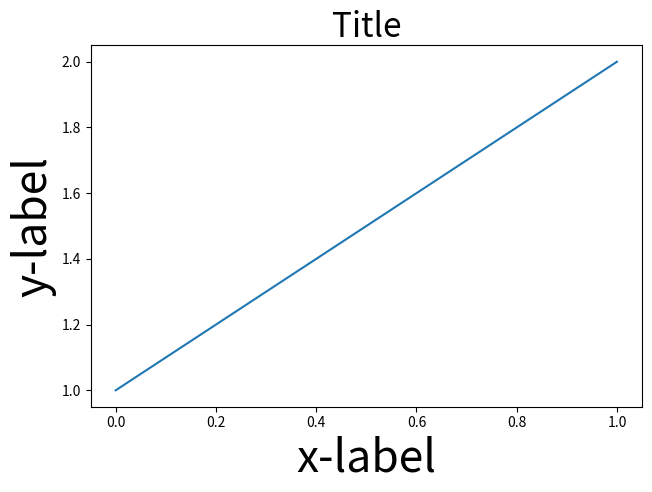

Here is the Python script that generated this plot: (Note: this script raises an exception after producing the figure.)
import warnings
import numpy as np

import matplotlib.pyplot as plt
from matplotlib.backends.backend_agg import RendererAgg
from matplotlib.transforms import TransformedBbox, Affine2D

__all__ = ['tight_layout', 'tight', 'tight_borders', 'tight_subplot_spacing']


PAD_INCHES = 0.04


def tight_layout(*args, **kwargs):
    warnings.warn('tight_layout function renamed tight', DeprecationWarning)
    return tight(*args, **kwargs)


def tight(pad_inches=PAD_INCHES, h_pad_inches=None, w_pad_inches=None):
    """Adjust subplot parameters to give specified padding.
    
    Parameters
    ----------
    pad_inches : float
        minimum padding between the figure edge and the edges of subplots.
    h_pad_inches, w_pad_inches : float
        minimum padding (height/width) between edges of adjacent subplots.
        Defaults to `pad_inches`.
    """
    if h_pad_inches is None:
        h_pad_inches = pad_inches
    if w_pad_inches is None:
        w_pad_inches = pad_inches

    fig = plt.gcf()
    renderer = RendererAgg(fig.get_figwidth(),
                           fig.get_figheight(),
                           fig.get_dpi())

    tight_borders(fig, renderer, pad_inches=pad_inches)
    # NOTE: border padding affects subplot spacing; tighten border first
    tight_subplot_spacing(fig, renderer, h_pad_inches, w_pad_inches)


def tight_borders(fig, renderer, pad_inches=PAD_INCHES):
    """Stretch subplot boundaries to figure edges plus padding."""
    # call draw to update the renderer and get accurate bboxes.
    fig.draw(renderer)
    bbox_original = fig.bbox_inches
    bbox_tight = fig.get_tightbbox(renderer).padded(pad_inches)
    
    # figure dimensions ordered like bbox.extents: x0, y0, x1, y1
    lengths = np.array([bbox_original.width, bbox_original.height,
                        bbox_original.width, bbox_original.height])
    whitespace = (bbox_tight.extents - bbox_original.extents) / lengths
    
    # border padding ordered like bbox.extents: x0, y0, x1, y1
    current_borders = np.array([fig.subplotpars.left, fig.subplotpars.bottom,
                                fig.subplotpars.right, fig.subplotpars.top])
    
    left, bottom, right, top = current_borders - whitespace
    fig.subplots_adjust(bottom=bottom, top=top, left=left, right=right)


def tight_subplot_spacing(fig, renderer, h_pad_inches, w_pad_inches):
    """Stretch subplots so adjacent subplots are separated by given padding."""
    # Zero hspace and wspace to make it easier to calculate the spacing.
    fig.subplots_adjust(hspace=0, wspace=0)
    fig.draw(renderer)
    
    figbox = fig.bbox_inches
    ax_bottom, ax_top, ax_left, ax_right = _get_grid_boundaries(fig, renderer)
    nrows, ncols = ax_bottom.shape
    
    subplots_height = fig.subplotpars.top - fig.subplotpars.bottom
    if nrows > 1:
        h_overlap_inches = ax_top[1:] - ax_bottom[:-1]
        hspace_inches = h_overlap_inches.max() + h_pad_inches
        hspace_fig_frac = hspace_inches / figbox.height
        hspace = _fig_frac_to_cell_frac(hspace_fig_frac, subplots_height, nrows)
        fig.subplots_adjust(hspace=hspace)
    
    subplots_width = fig.subplotpars.right - fig.subplotpars.left
    if ncols > 1:
        w_overlap_inches = ax_right[:,:-1] - ax_left[:,1:]
        wspace_inches = w_overlap_inches.max() + w_pad_inches
        wspace_fig_frac = wspace_inches / figbox.width
        wspace = _fig_frac_to_cell_frac(wspace_fig_frac, subplots_width, ncols)
        fig.subplots_adjust(wspace=wspace)


def _get_grid_boundaries(fig, renderer):
    """Return grid boundaries for bboxes of subplots
    
    Returns
    -------
    ax_bottom, ax_top, ax_left, ax_right : array
        bbox cell-boundaries of subplot grid. If a subplot spans cells, the grid
        boundaries cutting through that subplot will be masked.
    """
    nrows, ncols, n = fig.axes[0].get_geometry()
    # Initialize boundaries as masked arrays; in the future, support subplots 
    # that span multiple rows/columns, which would have masked values for grid 
    # boundaries that cut through the subplot.
    ax_bottom, ax_top, ax_left, ax_right = [np.ma.masked_all((nrows, ncols))
                                            for n in range(4)]
    px2inches_trans = Affine2D().scale(1./fig.dpi)
    for ax in fig.axes:
        ax_bbox = ax.get_tightbbox(renderer)
        x0, y0, x1, y1 = TransformedBbox(ax_bbox, px2inches_trans).extents
        nrows, ncols, n = ax.get_geometry()
        # subplot number starts at 1, matrix index starts at 0
        i = n - 1
        ax_bottom.flat[i] = y0
        ax_top.flat[i] = y1
        ax_left.flat[i] = x0
        ax_right.flat[i] = x1
    return ax_bottom, ax_top, ax_left, ax_right


def _fig_frac_to_cell_frac(fig_frac, subplots_frac, num_cells):
    """Return fraction of cell (row/column) from a given fraction of the figure
    
    Parameters
    ----------
    fig_frac : float
        length given as a fraction of figure height or width
    subplots_frac : float
        fraction of figure (height or width) occupied by subplots
    num_cells : int
        number of rows or columns.
    """
    # This function is reverse engineered from the calculation of `sepH` and 
    # `sepW` in  `GridSpecBase.get_grid_positions`.
    return (fig_frac * num_cells) / (subplots_frac - fig_frac*(num_cells-1))


if __name__ == '__main__':
    import numpy as np
    np.random.seed(1234)
    fontsizes = [8, 16, 24, 32]
    def example_plot(ax):
        ax.plot([1, 2])
        ax.set_xlabel('x-label', fontsize=fontsizes[np.random.randint(len(fontsizes))])
        ax.set_ylabel('y-label', fontsize=fontsizes[np.random.randint(len(fontsizes))])
        ax.set_title('Title', fontsize=fontsizes[np.random.randint(len(fontsizes))])
    
    fig = plt.figure()
    example_plot(plt.subplot(1, 1, 1))
    tight()

    fig = plt.figure()
    example_plot(plt.subplot(2, 2, 1))
    example_plot(plt.subplot(2, 2, 2))
    example_plot(plt.subplot(2, 2, 3))
    example_plot(plt.subplot(2, 2, 4))
    tight()

    fig = plt.figure()
    example_plot(plt.subplot(2, 1, 1))
    example_plot(plt.subplot(2, 1, 2))
    tight()

    fig = plt.figure()
    example_plot(plt.subplot(1, 2, 1))
    example_plot(plt.subplot(1, 2, 2))
    tight()

    fig = plt.figure()
    for n in range(1, 10):
        example_plot(plt.subplot(3, 3, n))
    tight()
    plt.show()
